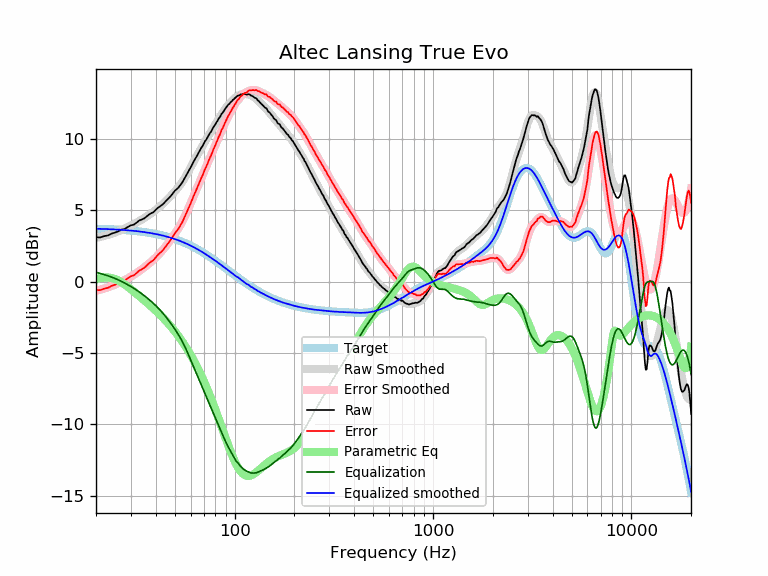

Data behind this chart, as committed beside it:
frequency, raw, error, smoothed, error_smoothed, equalization, parametric_eq, equalized_raw, equalized_smoothed, target
20, 3.09, -0.61, 3.05, -0.65, 0.65, 0.19, 3.74, 3.70, 3.70
21, 3.09, -0.60, 3.12, -0.57, 0.57, 0.25, 3.66, 3.69, 3.69
22, 3.18, -0.50, 3.19, -0.49, 0.49, 0.28, 3.67, 3.68, 3.68
23, 3.23, -0.44, 3.27, -0.40, 0.40, 0.28, 3.63, 3.67, 3.67
24, 3.36, -0.30, 3.35, -0.31, 0.31, 0.25, 3.67, 3.66, 3.66
25, 3.43, -0.22, 3.44, -0.21, 0.21, 0.17, 3.64, 3.65, 3.65
26, 3.53, -0.10, 3.53, -0.11, 0.11, 0.07, 3.64, 3.63, 3.63
27, 3.64, 0.02, 3.62, 0.00, -0.00, -0.07, 3.64, 3.62, 3.62
28, 3.69, 0.09, 3.72, 0.11, -0.11, -0.22, 3.58, 3.60, 3.60
29, 3.83, 0.24, 3.82, 0.23, -0.23, -0.38, 3.60, 3.59, 3.59
30, 3.94, 0.37, 3.92, 0.35, -0.35, -0.54, 3.59, 3.57, 3.57
31, 3.98, 0.43, 4.02, 0.47, -0.47, -0.70, 3.51, 3.55, 3.55
32, 4.12, 0.59, 4.13, 0.60, -0.60, -0.86, 3.52, 3.53, 3.53
33, 4.27, 0.76, 4.23, 0.72, -0.72, -1.01, 3.55, 3.51, 3.51
34, 4.34, 0.85, 4.34, 0.85, -0.85, -1.16, 3.49, 3.49, 3.49
35, 4.42, 0.96, 4.45, 0.98, -0.98, -1.31, 3.44, 3.46, 3.46
36, 4.56, 1.12, 4.56, 1.12, -1.12, -1.46, 3.44, 3.44, 3.44
37, 4.69, 1.28, 4.67, 1.26, -1.26, -1.60, 3.43, 3.41, 3.41
38, 4.79, 1.40, 4.78, 1.39, -1.39, -1.75, 3.39, 3.39, 3.39
39, 4.86, 1.50, 4.89, 1.54, -1.54, -1.89, 3.32, 3.36, 3.36
40, 5.01, 1.68, 5.01, 1.68, -1.68, -2.03, 3.33, 3.33, 3.33
41, 5.16, 1.86, 5.13, 1.83, -1.83, -2.17, 3.33, 3.30, 3.30
42, 5.26, 1.99, 5.25, 1.99, -1.99, -2.32, 3.27, 3.27, 3.27
43, 5.36, 2.13, 5.38, 2.14, -2.14, -2.46, 3.22, 3.23, 3.23
44, 5.48, 2.28, 5.51, 2.31, -2.31, -2.60, 3.17, 3.20, 3.20
45, 5.64, 2.48, 5.64, 2.47, -2.47, -2.75, 3.17, 3.16, 3.16
46, 5.77, 2.64, 5.77, 2.64, -2.64, -2.90, 3.13, 3.13, 3.13
47, 5.90, 2.81, 5.91, 2.82, -2.82, -3.04, 3.08, 3.09, 3.09
48, 6.04, 2.99, 6.04, 2.99, -2.99, -3.19, 3.05, 3.05, 3.05
49, 6.21, 3.20, 6.18, 3.17, -3.17, -3.34, 3.04, 3.01, 3.01
50, 6.36, 3.39, 6.31, 3.34, -3.34, -3.50, 3.02, 2.97, 2.97
51, 6.47, 3.54, 6.45, 3.52, -3.52, -3.65, 2.95, 2.93, 2.93
52, 6.57, 3.68, 6.60, 3.71, -3.71, -3.81, 2.86, 2.89, 2.89
53, 6.72, 3.88, 6.75, 3.90, -3.90, -3.97, 2.82, 2.84, 2.84
54, 6.87, 4.07, 6.90, 4.10, -4.10, -4.13, 2.77, 2.80, 2.80
55, 7.04, 4.29, 7.07, 4.32, -4.32, -4.29, 2.72, 2.75, 2.75
56, 7.25, 4.54, 7.24, 4.54, -4.54, -4.46, 2.71, 2.71, 2.71
57, 7.43, 4.77, 7.43, 4.77, -4.77, -4.62, 2.66, 2.66, 2.66
58, 7.63, 5.02, 7.61, 5.00, -5.00, -4.79, 2.63, 2.61, 2.61
59, 7.81, 5.25, 7.80, 5.24, -5.24, -4.96, 2.57, 2.56, 2.56
60, 7.99, 5.48, 7.99, 5.48, -5.48, -5.14, 2.51, 2.51, 2.51
61, 8.19, 5.73, 8.18, 5.72, -5.72, -5.31, 2.47, 2.46, 2.46
62, 8.38, 5.97, 8.36, 5.95, -5.95, -5.49, 2.43, 2.41, 2.41
63, 8.54, 6.18, 8.54, 6.18, -6.18, -5.67, 2.36, 2.36, 2.36
64, 8.71, 6.40, 8.71, 6.40, -6.40, -5.85, 2.31, 2.31, 2.31
65, 8.88, 6.62, 8.88, 6.62, -6.62, -6.04, 2.26, 2.26, 2.26
66, 9.04, 6.83, 9.05, 6.84, -6.84, -6.22, 2.20, 2.21, 2.21
67, 9.20, 7.05, 9.21, 7.05, -7.05, -6.41, 2.15, 2.15, 2.15
68, 9.38, 7.28, 9.36, 7.27, -7.27, -6.60, 2.11, 2.10, 2.10
69, 9.50, 7.45, 9.52, 7.47, -7.47, -6.79, 2.03, 2.05, 2.05
70, 9.68, 7.69, 9.67, 7.68, -7.68, -6.99, 2.00, 1.99, 1.99
71, 9.84, 7.90, 9.82, 7.88, -7.88, -7.18, 1.96, 1.94, 1.94
72, 9.94, 8.06, 9.96, 8.08, -8.08, -7.38, 1.86, 1.88, 1.88
73, 10.10, 8.27, 10.10, 8.27, -8.27, -7.58, 1.83, 1.83, 1.83
74, 10.24, 8.46, 10.24, 8.46, -8.46, -7.78, 1.78, 1.78, 1.78
75, 10.39, 8.67, 10.37, 8.65, -8.65, -7.98, 1.74, 1.72, 1.72
76, 10.48, 8.81, 10.51, 8.84, -8.84, -8.18, 1.64, 1.67, 1.67
77, 10.63, 9.02, 10.64, 9.03, -9.03, -8.38, 1.60, 1.61, 1.61
78, 10.79, 9.23, 10.77, 9.21, -9.21, -8.58, 1.58, 1.56, 1.56
79, 10.90, 9.40, 10.90, 9.39, -9.39, -8.78, 1.51, 1.50, 1.50
... 553 more rows
